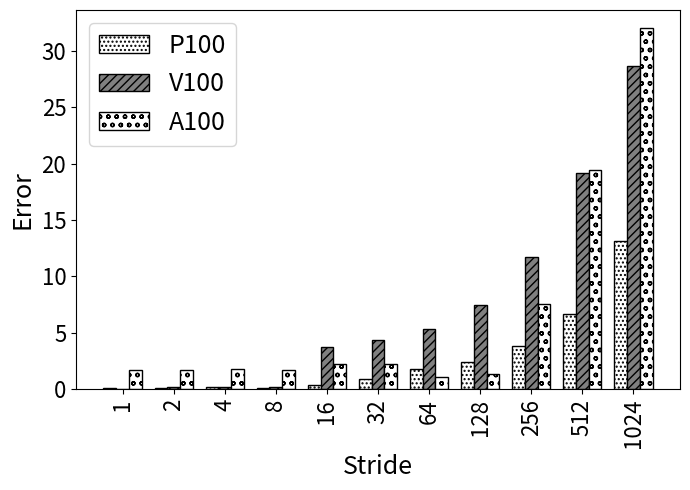

This chart was generated by the following Python code:
import random
import matplotlib
import matplotlib.pyplot as plt
from matplotlib import style

import numpy as np
import matplotlib.patches as mpatches

#plt.rcdefaults()
fig, ax = plt.subplots()

fig.set_size_inches(7, 5)


#stride = ['stride-1', 'stride-2', 'stride-4', 'stride-8', 'stride-16', 'stride-32', 'stride-64', 'stride-128', 'stride-256', 'stride-512', 'stride-1024', 'stride-2048', 'stride-4096', 'stride-8192']
stride = ['1', '2', '4', '8', '16', '32', '64', '128', '256', '512', '1024']

total_P100_50M=[0.0990591089624624,0.120374924141425,0.174610578161104,0.122413964548491,0.395723805151087,0.912917039696505,1.77394680454147,2.39310248755473,3.84970401092883,6.65779343205404,13.1477372275757]
total_V100_50M=[0.00179736563798507,0.145563802910669,0.155394150759524,0.171764462066568,3.75629745776972,4.34751495107712,5.31421054776186,7.4737710474837,11.7162153420998,19.1725769164907,28.6972473714953]
total_A100_50M=[1.66562176999848,1.67897405915174,1.76433923142483,1.73586825205061,2.21532859021479,2.21203129214999,1.09140518417462,1.29942713427414,7.56676557863502,19.4792353328939,32.0269283944214]



def average(lst):
    return sum(lst) / len(lst)

print("accurcy")
print("Broadwell showed {:.1f}".format((100-average(total_P100_50M)))+"\% accuracy, Sky Lake showed {:.1f}".format((100-average(total_V100_50M)))+"\% accuracy, and Cascade Lake showed {:.1f}".format((100-average(total_A100_50M)))+"\% accuracy")


barwidth=.25
# Set position of bar on X axis
r1 = np.arange(len(total_P100_50M))
r2 = [x + barwidth for x in r1]
r3 = [x + barwidth for x in r2]


x_pos = np.arange(len(stride))  # the label locations
#ax.barh(x_pos, read, hatch='....', color='white', edgecolor='black')
#rects1 = plt.bar(x, traffic, .8, hatch='....', color='white', edgecolor='black')
plt.bar(r1, total_P100_50M, width=barwidth, hatch='....', color='white', edgecolor='black', label='P100')
plt.bar(r2, total_V100_50M, width=barwidth, hatch='////', color='grey', edgecolor='black', label='V100')
plt.bar(r3, total_A100_50M, width=barwidth, hatch='oo', color='white', edgecolor='black', label='A100')

#plt.legend(handlelength=3, fontsize=12)

plt.legend(loc="upper left", fontsize=18)


ax.set_ylabel('Error', fontsize=18)
ax.set_xlabel('Stride', fontsize=18)


#plt.title('', fontsize=18)
#ax.set_xticks(x_pos)

plt.yticks(fontsize=16)
#plt.yticks(np.arange(0, 100, 10), fontsize=14)
#ax.get_yaxis().get_major_formatter().set_scientific(False)

plt.xticks([r + barwidth for r in range(len(total_P100_50M))], stride, fontsize=16, rotation=90)

#plt.xticks(rotation=90, fontsize=14)
#ax.set_xticklabels(stride, fontsize=12)

#ax.invert_yaxis()
plt.tight_layout()

plt.show()
fig.savefig('50_nvidia_experiments.png', dpi=100)

# Example data
